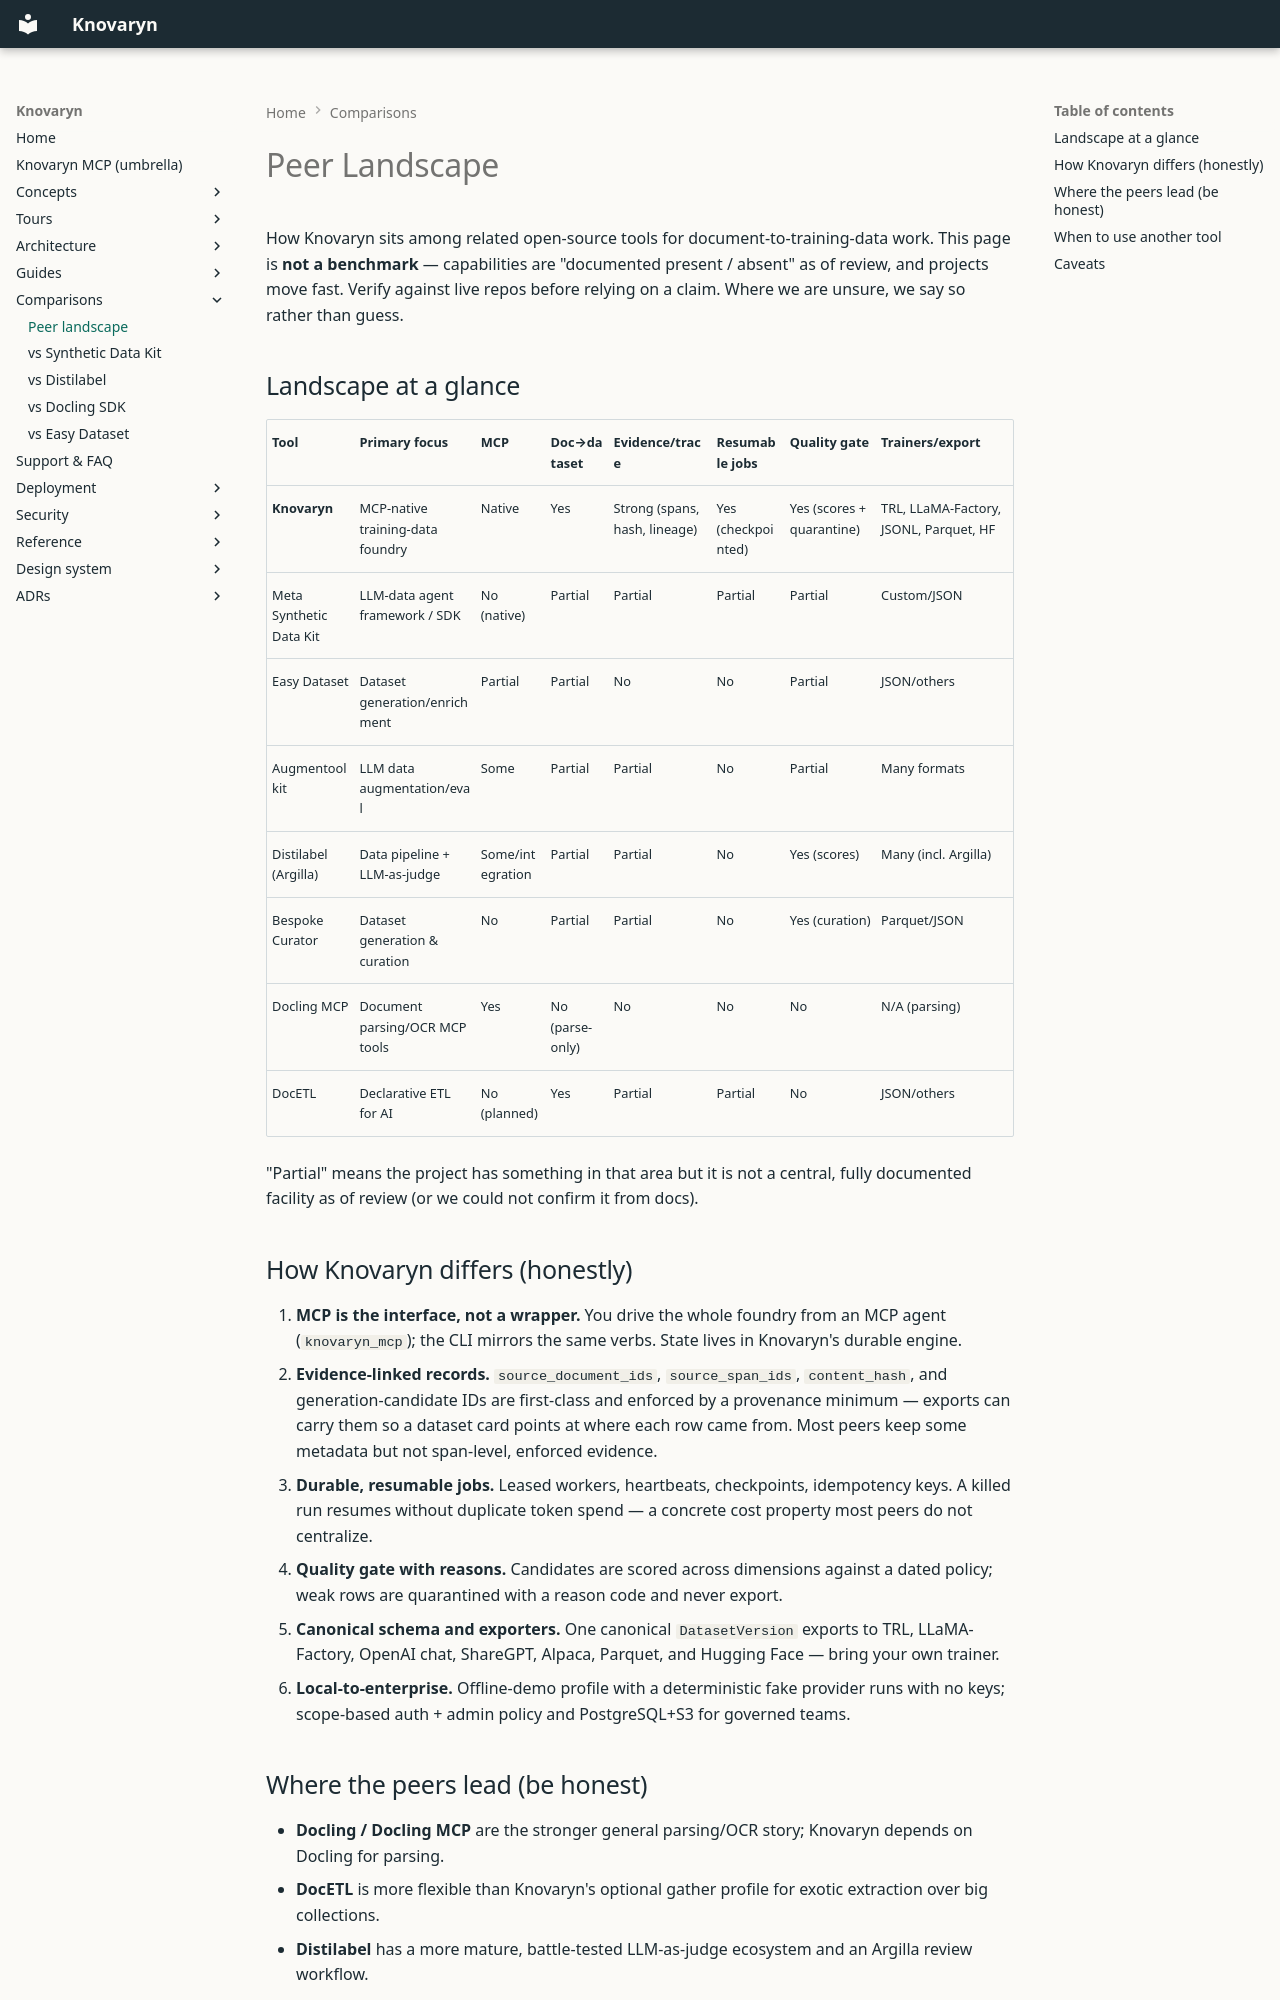

repository: waalwalker1/knovaryn · page: peers/index.html · generator: mkdocs

---
description: >-
  The peer landscape for open-source LLM training-data tooling:
  where synthetic-data kits, pipeline frameworks, and parsing SDKs
  sit next to a provenance-first foundry.
---

# Peer Landscape

How Knovaryn sits among related open-source tools for document-to-training-data
work. This page is **not a benchmark** — capabilities are "documented present /
absent" as of review, and projects move fast. Verify against live repos before
relying on a claim. Where we are unsure, we say so rather than guess.

## Landscape at a glance

| Tool | Primary focus | MCP | Doc→dataset | Evidence/trace | Resumable jobs | Quality gate | Trainers/export |
|---|---|---|---|---|---|---|---|
| **Knovaryn** | MCP-native training-data foundry | Native | Yes | Strong (spans, hash, lineage) | Yes (checkpointed) | Yes (scores + quarantine) | TRL, LLaMA-Factory, JSONL, Parquet, HF |
| Meta Synthetic Data Kit | LLM-data agent framework / SDK | No (native) | Partial | Partial | Partial | Partial | Custom/JSON |
| Easy Dataset | Dataset generation/enrichment | Partial | Partial | No | No | Partial | JSON/others |
| Augmentoolkit | LLM data augmentation/eval | Some | Partial | Partial | No | Partial | Many formats |
| Distilabel (Argilla) | Data pipeline + LLM-as-judge | Some/integration | Partial | Partial | No | Yes (scores) | Many (incl. Argilla) |
| Bespoke Curator | Dataset generation & curation | No | Partial | Partial | No | Yes (curation) | Parquet/JSON |
| Docling MCP | Document parsing/OCR MCP tools | Yes | No (parse-only) | No | No | No | N/A (parsing) |
| DocETL | Declarative ETL for AI | No (planned) | Yes | Partial | Partial | No | JSON/others |

"Partial" means the project has something in that area but it is not a central,
fully documented facility as of review (or we could not confirm it from docs).

## How Knovaryn differs (honestly)

1. **MCP is the interface, not a wrapper.** You drive the whole foundry from an
   MCP agent (`knovaryn_mcp`); the CLI mirrors the same verbs. State lives in
   Knovaryn's durable engine.
2. **Evidence-linked records.** `source_document_ids`, `source_span_ids`,
   `content_hash`, and generation-candidate IDs are first-class and enforced by
   a provenance minimum — exports can carry them so a dataset card points at
   where each row came from. Most peers keep some metadata but not
   span-level, enforced evidence.
3. **Durable, resumable jobs.** Leased workers, heartbeats, checkpoints,
   idempotency keys. A killed run resumes without duplicate token spend — a
   concrete cost property most peers do not centralize.
4. **Quality gate with reasons.** Candidates are scored across dimensions
   against a dated policy; weak rows are quarantined with a reason code and
   never export.
5. **Canonical schema and exporters.** One canonical `DatasetVersion` exports to
   TRL, LLaMA-Factory, OpenAI chat, ShareGPT, Alpaca, Parquet, and Hugging Face —
   bring your own trainer.
6. **Local-to-enterprise.** Offline-demo profile with a deterministic fake
   provider runs with no keys; scope-based auth + admin policy and
   PostgreSQL+S3 for governed teams.
